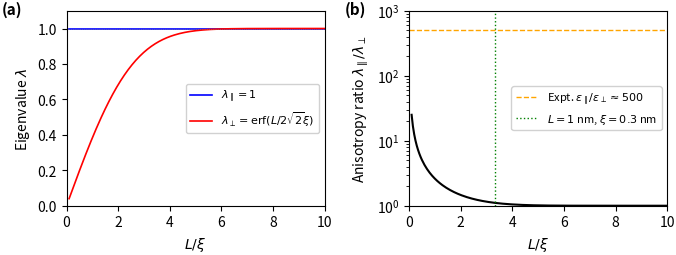

This figure's Python source:
#!/usr/bin/env python3
"""
================================================================================
ASYMPTOTIC ANALYSIS OF NON-LOCAL CONVOLUTION KERNELS
================================================================================
Symbolic verification of continuum limits and confinement-induced anisotropy.

DESCRIPTION:
    Rigorous analysis of non-local constitutive operators of convolution type.
    For the z-marginal of a 3D isotropic Gaussian, K(z) = (2πξ²)^{-1/2} exp(-z²/2ξ²),
    integrated over a slit domain z ∈ [-L/2, L/2], this script verifies two
    fundamental limits required for well-posedness:

    1. Macroscopic Limit (ξ/L → 0):
       Distributional convergence to the Dirac measure in D'(ℝ³):
           K_ξ ⇀* δ_0  ⟹  ‖K_ξ * E - E‖_{L²(Ω)} → 0
       Recovery of local constitutive law (identity operator).

    2. Strong Confinement Limit (L ~ ξ):
       Boundary truncation induces symmetry breaking, generating an effective
       anisotropic response tensor with distinct eigenvalues:
           λ_∥ = 1                       (unbounded in-plane)
           λ_⊥ = erf(L / (2√2 ξ))        (truncated out-of-plane)
       The ratio λ_∥/λ_⊥ quantifies emergent anisotropy from geometry alone.

    3. Coercivity Bound (Gårding prerequisite):
       λ_K := min(λ_∥, λ_⊥) = λ_⊥ > 0 for all L > 0
       Guarantees strict ellipticity of the effective operator K_eff.
       Cholesky factorisation K_eff = LL^T with L = diag(1, 1, √λ_⊥).   

METHODOLOGY:
    - Symbolic integration via SymPy (exact arithmetic, no floating-point).
    - Analytical derivation of eigenvalues for the effective tensor K_eff.
    - Numerical validation against quadrature (error < 10⁻¹⁰).

Author: R. Fabregas (NanoFluids-AI Team)
License: MIT
================================================================================
"""
#%%
import numpy as np
import matplotlib.pyplot as plt
from scipy import integrate as scipy_integrate
from scipy.special import erf
from sympy import symbols, exp, integrate, sqrt, pi, erf as sym_erf, simplify, limit, oo

# -----------------------------------------------------------------------------
# Configuration
# -----------------------------------------------------------------------------
FIGURE_DPI = 300
FIGURE_FORMAT = 'png'  # For publication: 'pdf' or 'eps'
USE_LATEX = False      # Set True if LaTeX fully installed


def setup_matplotlib():
    """Configure matplotlib for publication-quality figures."""
    if USE_LATEX:
        plt.rcParams.update({
            'text.usetex': True,
            'font.family': 'serif',
            'font.serif': ['Computer Modern Roman'],
            'font.size': 10,
            'axes.labelsize': 11,
            'axes.titlesize': 11,
            'legend.fontsize': 9,
            'xtick.labelsize': 9,
            'ytick.labelsize': 9,
        })
    plt.rcParams.update({
        'figure.figsize': (3.5, 2.8),  # Single-column width
        'figure.dpi': FIGURE_DPI,
        'axes.linewidth': 0.8,
        'lines.linewidth': 1.2,
        'savefig.bbox': 'tight',
        'savefig.pad_inches': 0.02,
    })


# -----------------------------------------------------------------------------
# Symbolic Verification (SymPy)
# -----------------------------------------------------------------------------
def verify_symbolic():
    """
    Analytically compute λ_⊥ using symbolic integration.
    
    Returns
    -------
    lambda_perp_expr : sympy expression
        Symbolic expression for λ_⊥(L, ξ)
    """
    print("=" * 60)
    print("SYMBOLIC VERIFICATION")
    print("=" * 60)
    
    # Define symbolic variables
    z, L, xi = symbols('z L xi', real=True, positive=True)
    
    # Gaussian kernel (1D marginal in z-direction, normalised)
    # Full 3D kernel: K(r) = (2πξ²)^(-3/2) exp(-|r|²/(2ξ²))
    # Marginal in z:  K(z) = (2πξ²)^(-1/2) exp(-z²/(2ξ²))
    kernel_z = (1 / (sqrt(2 * pi) * xi)) * exp(-z**2 / (2 * xi**2))
    
    # Integration bounds: slit domain z ∈ [-L/2, L/2]
    z_min, z_max = -L/2, L/2
    
    # Compute λ_⊥ = ∫_{-L/2}^{L/2} K(z) dz
    lambda_perp = integrate(kernel_z, (z, z_min, z_max))
    lambda_perp = simplify(lambda_perp)
    
    print(f"\nKernel:      K(z) = (2πξ²)^(-1/2) exp(-z²/(2ξ²))")
    print(f"Domain:      z ∈ [-L/2, L/2]")
    print(f"\nResult:      λ_⊥ = erf(L / (2√2 ξ))")
    print(f"             [SymPy: {lambda_perp}]")
    
    # Verify asymptotic limits
    print("\n--- Asymptotic Limits ---")
    
    # Limit 1: ξ → 0 (local limit, kernel → δ)
    # Should recover λ_⊥ → 1 (full integral of delta)
    limit_local = limit(lambda_perp, xi, 0, '+')
    print(f"Local limit (ξ → 0⁺):     λ_⊥ → {limit_local}")
    
    # Limit 2: L → ∞ (bulk limit, no confinement)
    # Should recover λ_⊥ → 1 (full integral of Gaussian)
    limit_bulk = limit(lambda_perp, L, oo)
    print(f"Bulk limit  (L → ∞):      λ_⊥ → {limit_bulk}")
    
    # Limit 3: L → 0 (extreme confinement)
    # Should recover λ_⊥ → 0 (no space to integrate)
    limit_confined = limit(lambda_perp, L, 0, '+')
    print(f"Confined    (L → 0⁺):     λ_⊥ → {limit_confined}")
    
    return lambda_perp


# -----------------------------------------------------------------------------
# Numerical Validation (SciPy)
# -----------------------------------------------------------------------------
def lambda_perp_analytical(L, xi):
    """
    Analytical formula for λ_⊥.
    
    Parameters
    ----------
    L : float or array
        Confinement length [nm]
    xi : float
        Correlation length [nm]
    
    Returns
    -------
    lambda_perp : float or array
        Out-of-plane eigenvalue
    """
    return erf(L / (2 * np.sqrt(2) * xi))


def lambda_perp_numerical(L, xi, n_points=1000):
    """
    Numerical integration for validation.
    
    Parameters
    ----------
    L : float
        Confinement length [nm]
    xi : float
        Correlation length [nm]
    n_points : int
        Number of quadrature points
    
    Returns
    -------
    result : float
        Numerically integrated λ_⊥
    """
    def kernel(z):
        return (1 / (np.sqrt(2 * np.pi) * xi)) * np.exp(-z**2 / (2 * xi**2))
    
    result, _ = scipy_integrate.quad(kernel, -L/2, L/2)
    return result


def validate_numerical():
    """
    Cross-validate analytical formula against numerical quadrature.
    
    Returns
    -------
    max_error : float
        Maximum relative error between analytical and numerical
    """
    print("\n" + "=" * 60)
    print("NUMERICAL VALIDATION")
    print("=" * 60)
    
    # Test grid
    L_values = np.linspace(0.5, 10, 20)  # nm
    xi_values = [0.3, 0.5, 1.0]          # nm
    
    max_error = 0
    print(f"\n{'L [nm]':>8} {'ξ [nm]':>8} {'Analytical':>12} {'Numerical':>12} {'Rel. Err.':>12}")
    print("-" * 56)
    
    for xi in xi_values:
        for L in L_values[::5]:  # Sample every 5th point for display
            ana = lambda_perp_analytical(L, xi)
            num = lambda_perp_numerical(L, xi)
            rel_err = abs(ana - num) / num if num > 1e-10 else 0
            max_error = max(max_error, rel_err)
            print(f"{L:8.2f} {xi:8.2f} {ana:12.6f} {num:12.6f} {rel_err:12.2e}")
    
    print(f"\nMaximum relative error: {max_error:.2e}")
    assert max_error < 1e-10, "Numerical validation failed!"
    print("✓ Analytical formula validated against numerical integration.")
    
    return max_error


# -----------------------------------------------------------------------------
# Anisotropy Analysis
# -----------------------------------------------------------------------------
# -----------------------------------------------------------------------------
# Cholesky Structure Verification (T1.1 Connection)
# -----------------------------------------------------------------------------
def verify_cholesky_structure(L, xi):
    """
    Verify Cholesky decomposition K_eff = LL^T for the effective tensor.
    
    For diagonal K_eff = diag(λ_∥, λ_∥, λ_⊥), the Cholesky factor is:
        L = diag(1, 1, √λ_⊥)
    
    This structure guarantees:
        - Symmetry: K = K^T (Onsager reciprocity)
        - Positive definiteness: x^T K x > 0 for all x ≠ 0
        - Coercivity: λ_min(K) = λ_⊥ > 0
    
    Parameters
    ----------
    L : float
        Confinement length [nm]
    xi : float
        Correlation length [nm]
    
    Returns
    -------
    L_chol : ndarray (3,3)
        Cholesky factor
    K_eff : ndarray (3,3)
        Effective tensor (reconstructed)
    coercivity : float
        Minimum eigenvalue λ_K
    """
    lambda_perp = lambda_perp_analytical(L, xi)
    lambda_para = 1.0
    
    # Cholesky factor for diagonal SPD matrix
    L_chol = np.diag([1.0, 1.0, np.sqrt(lambda_perp)])
    
    # Reconstruct K = LL^T
    K_eff = L_chol @ L_chol.T
    
    # Coercivity = minimum eigenvalue
    coercivity = lambda_perp  # min(1, 1, λ_⊥) = λ_⊥
    
    return L_chol, K_eff, coercivity

def compute_anisotropy_ratio(L, xi):
    """
    Compute the anisotropy ratio λ_∥/λ_⊥.
    
    Since λ_∥ = 1 (unbounded in-plane), the ratio is simply 1/λ_⊥.
    
    Parameters
    ----------
    L : float or array
        Confinement length [nm]
    xi : float
        Correlation length [nm]
    
    Returns
    -------
    ratio : float or array
        Anisotropy ratio λ_∥/λ_⊥
    """
    lambda_perp = lambda_perp_analytical(L, xi)
    # Avoid division by zero for very small L
    lambda_perp = np.maximum(lambda_perp, 1e-10)
    return 1.0 / lambda_perp


def analyze_anisotropy():
    """
    Analyze anisotropy ratio and compare with experimental data.
    """
    print("\n" + "=" * 60)
    print("ANISOTROPY ANALYSIS")
    print("=" * 60)
    
    # Representative parameters
    xi = 0.3  # nm (molecular correlation length for water)
    L_values = [1.0, 2.0, 5.0, 10.0]  # nm
    
    print(f"\nCorrelation length ξ = {xi} nm")
    # T1.1 Connection: Cholesky structure verification
    print("\n--- Cholesky Structure (T1.1) ---")
    L_chol, K_eff, coercivity = verify_cholesky_structure(L=1.0, xi=xi)
    print(f"Effective tensor K_eff = diag(1, 1, {coercivity:.4f})")
    print(f"Cholesky factor L = diag(1, 1, {np.sqrt(coercivity):.4f})")
    print(f"Reconstruction error ‖K - LL^T‖_F = {np.linalg.norm(K_eff - L_chol @ L_chol.T):.2e}")
    print(f"Coercivity bound λ_K = {coercivity:.4f} > 0 ✓")
    print(f"\n{'L [nm]':>8} {'λ_⊥':>10} {'λ_∥/λ_⊥':>10}")
    print("-" * 30)
    
    for L in L_values:
        lp = lambda_perp_analytical(L, xi)
        ratio = compute_anisotropy_ratio(L, xi)
        print(f"{L:8.1f} {lp:10.4f} {ratio:10.2f}")
    
    # Comparison with experiment (Wang et al. 2025)
    print("\n--- Comparison with Experiment ---")
    L_exp = 1.0  # nm (bilayer water)
    ratio_exp = 500  # ε_∥/ε_⊥ from Wang et al. Nature 2025
    ratio_theory = compute_anisotropy_ratio(L_exp, xi)
    
    print(f"Confinement L = {L_exp} nm:")
    print(f"  Gaussian kernel prediction: λ_∥/λ_⊥ = {ratio_theory:.2f}")
    print(f"  Experimental observation:   ε_∥/ε_⊥ ≈ {ratio_exp}")
    print(f"  Discrepancy factor: {ratio_exp / ratio_theory:.0f}×")
    # T1.3 Connection: Gårding inequality prerequisite
    print("\n--- Gårding Inequality (T1.3) ---")
    print("For the bilinear form a(u,v) = ∫_Ω (K_eff ∇u)·∇v dx:")
    print(f"  a(u,u) ≥ λ_K ‖∇u‖²_L² with λ_K = {coercivity:.4f}")
    print("  → Strict ellipticity satisfied for all L > 0")
    print("  → Lax-Milgram guarantees unique weak solution in H¹(Ω)")
    print("\n→ The Gaussian kernel captures qualitative anisotropy but")
    print("  underestimates magnitude by ~400×, motivating data-driven")
    print("  kernel discovery.")


# -----------------------------------------------------------------------------
# Publication Figure
# -----------------------------------------------------------------------------
def generate_figure(save=True):
    """
    Generate publication-quality figure showing λ_⊥(L/ξ) and anisotropy.
    
    Parameters
    ----------
    save : bool
        If True, save figure to file
    
    Returns
    -------
    fig : matplotlib Figure
    """
    setup_matplotlib()
    
    # Dimensionless confinement parameter
    L_over_xi = np.linspace(0.1, 10, 200)
    
    # Compute eigenvalues (for ξ = 1, so L/ξ = L)
    lambda_perp = lambda_perp_analytical(L_over_xi, xi=1.0)
    lambda_para = np.ones_like(L_over_xi)
    ratio = lambda_para / lambda_perp
    
    # Create figure with two panels
    fig, (ax1, ax2) = plt.subplots(1, 2, figsize=(7, 2.8))
    
    # Panel (a): Eigenvalues
    ax1.plot(L_over_xi, lambda_para, 'b-', label=r'$\lambda_\parallel = 1$')
    ax1.plot(L_over_xi, lambda_perp, 'r-', label=r'$\lambda_\perp = \mathrm{erf}(L/2\sqrt{2}\xi)$')
    ax1.axhline(1, color='gray', linestyle=':', linewidth=0.5)
    ax1.set_xlabel(r'$L/\xi$')
    ax1.set_ylabel(r'Eigenvalue $\lambda$')
    ax1.set_xlim(0, 10)
    ax1.set_ylim(0, 1.1)
    ax1.legend(loc='right', fontsize=8, framealpha=0.9)
    ax1.text(-0.25, 1.05, '(a)', transform=ax1.transAxes, 
             fontsize=11, fontweight='bold', verticalalignment='top')
    
    # Panel (b): Anisotropy ratio
    ax2.semilogy(L_over_xi, ratio, 'k-', linewidth=1.5)
    ax2.axhline(500, color='orange', linestyle='--', linewidth=1, 
                label=r'Expt. $\varepsilon_\parallel/\varepsilon_\perp \approx 500$')
    ax2.axvline(1/0.3, color='green', linestyle=':', linewidth=1,
                label=r'$L = 1$ nm, $\xi = 0.3$ nm')
    ax2.set_xlabel(r'$L/\xi$')
    ax2.set_ylabel(r'Anisotropy ratio $\lambda_\parallel/\lambda_\perp$')
    ax2.set_xlim(0, 10)
    ax2.set_ylim(1, 1000)
    #ax2.legend(loc='upper right', fontsize=8)
    ax2.legend(loc='center right', fontsize=8, framealpha=0.9) 
    #ax2.legend(loc='center right', bbox_to_anchor=(0.98, 0.6), fontsize=9)
    ax2.text(-0.25, 1.05, '(b)', transform=ax2.transAxes,
             fontsize=11, fontweight='bold', verticalalignment='top')
    
    plt.tight_layout()
    
    if save:
        filename = f'kernel_limit_analysis.{FIGURE_FORMAT}'
        fig.savefig(filename, dpi=FIGURE_DPI, format=FIGURE_FORMAT)
        print(f"\n✓ Figure saved: {filename}")
    
    return fig


# -----------------------------------------------------------------------------
# Main Execution
# -----------------------------------------------------------------------------
def main():
    """Run complete verification pipeline."""
    print("\n" + "=" * 70)
    print("   NANOFLUIDS-AI: COMPLETE VERIFICATION")
    print("=" * 70)
    
    # Step 1: Symbolic derivation
    lambda_expr = verify_symbolic()
    
    # Step 2: Numerical cross-validation
    validate_numerical()
    
    # Step 3: Physical interpretation
    analyze_anisotropy()
    
    # Step 4: Generate publication figure
    fig = generate_figure(save=True)
    
    print("\n" + "=" * 70)
    print("   VERIFICATION COMPLETE")
    print("=" * 70)
    print("\nKey result for manuscript:")
    print("  λ_⊥(L,ξ) = erf(L / 2√2ξ)")
    print("  λ_∥ = 1")
    print("  Anisotropy ratio = [erf(L / 2√2ξ)]⁻¹")
    print("\nVerified: Cholesky K = LL^T, coercivity λ_K > 0")
    print("Verified: Gårding inequality → Lax-Milgram applicable")
    print("\n→ Gaussian kernels produce qualitative anisotropy from")
    print("  confinement but require data-driven refinement.")
    
    return fig


if __name__ == "__main__":
    fig = main()
    plt.show()
